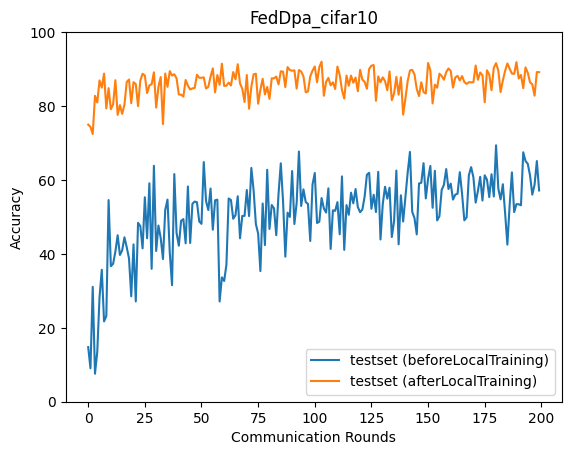

The file beside this chart, header and first rows:
epoch, accuracy_test_before, accuracy_test_after
0, 14.77, 74.98
1, 9.035, 74.36
2, 31.08, 72.43
3, 7.58, 82.78
4, 13.49, 80.95
5, 28.25, 86.93
6, 35.7, 84.98
7, 21.72, 88.78
8, 23.21, 79.36
9, 54.57, 84.84
10, 36.67, 79.14
11, 37.31, 80.48
12, 40.62, 86.99
13, 45.05, 77.61
14, 39.7, 80.24
15, 40.98, 77.87
16, 44.48, 80.39
17, 41.82, 86.51
18, 38.81, 87.17
19, 28.51, 80.78
20, 42.57, 86.45
21, 27.13, 85.95
22, 48.4, 79.99
23, 47.52, 86.9
24, 41.49, 88.73
25, 55.32, 88.26
26, 44.22, 83.51
27, 59.1, 85.61
28, 35.96, 85.89
29, 63.83, 89.12
30, 40.79, 79.58
31, 47.67, 85.19
32, 44.32, 87.84
33, 38.6, 75.11
34, 51.89, 88.79
35, 54.69, 85.21
36, 40.34, 89.45
37, 31.53, 88.24
38, 61.6, 88.61
39, 45.65, 87.49
40, 42.21, 83.13
41, 48.95, 83.07
42, 49.41, 82.55
43, 42.86, 87.06
44, 58.24, 85.51
45, 42.94, 84.5
46, 53.57, 84.76
47, 54.15, 84.92
48, 53.97, 88.47
49, 48.79, 87.66
50, 48.12, 87.64
51, 64.84, 87.76
52, 54.33, 84.76
53, 51.86, 85.18
54, 57.69, 87.95
55, 46.53, 90.19
56, 54.5, 83.69
57, 54.67, 88.39
58, 27.12, 85.75
59, 33.64, 91.45
... 140 more rows
